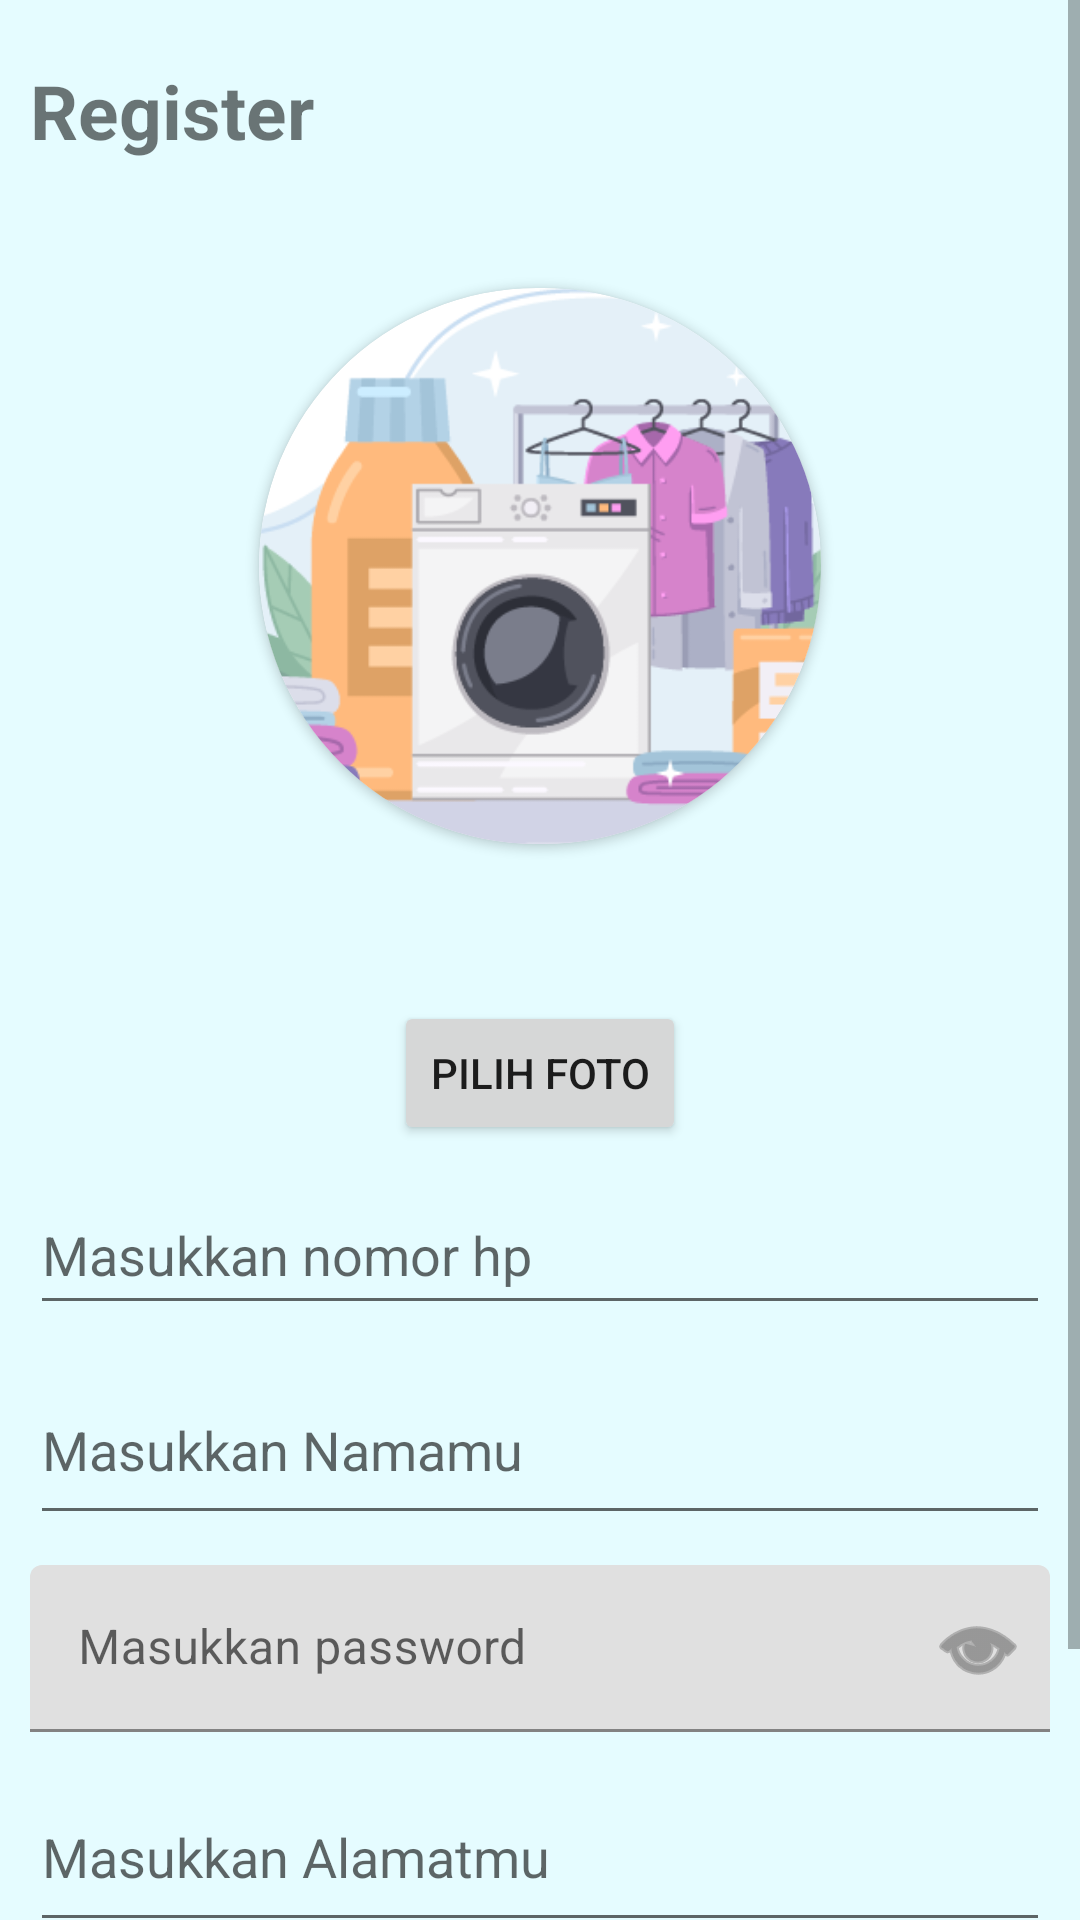

This screen was rendered from an Android layout file. Write that file and the resources it references.
<!-- AndroidManifest.xml: application theme Theme.ProjectLaundry -->
<!-- res/layout/activity_register.xml -->
<?xml version="1.0" encoding="utf-8"?>
<ScrollView xmlns:android="http://schemas.android.com/apk/res/android"
    xmlns:app="http://schemas.android.com/apk/res-auto"
    xmlns:tools="http://schemas.android.com/tools"
    android:layout_width="match_parent"
    android:layout_height="match_parent"
    android:background="#59B6F6FF">

    <RelativeLayout xmlns:android="http://schemas.android.com/apk/res/android"
        xmlns:app="http://schemas.android.com/apk/res-auto"
        xmlns:tools="http://schemas.android.com/tools"
        android:layout_width="match_parent"
        android:layout_height="match_parent"
        tools:context=".activitity.RegisterActivity">







        <TextView
            android:id="@+id/title"
            android:layout_width="wrap_content"
            android:layout_height="wrap_content"
            android:layout_marginStart="10dp"
            android:layout_marginEnd="10dp"
            android:layout_marginBottom="10dp"
            android:text="Register"
            android:textSize="25dp"
            android:textStyle="bold"
            android:layout_marginTop="20dp"/>

        <androidx.cardview.widget.CardView
            android:layout_width="250dp"
            android:layout_height="250dp"
            android:layout_marginBottom="10dp"
            app:cardCornerRadius="100dp"
            app:cardUseCompatPadding="true"
            android:layout_centerHorizontal="true"
            android:id="@+id/cardImage"
            android:layout_below="@id/title">

            <ImageView
                android:id="@+id/image"
                android:layout_width="match_parent"
                android:layout_height="match_parent"
                android:scaleType="centerCrop"
                android:src="@drawable/laundry_cartoon" />

        </androidx.cardview.widget.CardView>














        <Button
            android:layout_width="wrap_content"
            android:layout_height="wrap_content"
            android:id="@+id/btnSelectImage"
            android:text="Pilih Foto"
            android:layout_below="@id/cardImage"
            android:layout_centerHorizontal="true"
            android:layout_marginTop="10dp"
            android:layout_marginBottom="10dp"/>


        <EditText
            android:id="@+id/phoneNumber"
            android:layout_width="match_parent"
            android:layout_height="wrap_content"
            android:layout_below="@id/btnSelectImage"
            android:layout_marginStart="10dp"
            android:layout_marginEnd="10dp"
            android:layout_marginBottom="10dp"
            android:minHeight="50dp"
            android:hint="Masukkan nomor hp"
            android:inputType="phone"
            android:maxLength="13"/>

        <EditText
            android:id="@+id/username"
            android:layout_width="match_parent"
            android:layout_height="wrap_content"
            android:layout_below="@id/phoneNumber"
            android:layout_marginStart="10dp"
            android:layout_marginEnd="10dp"
            android:layout_marginBottom="10dp"
            android:minHeight="60dp"
            android:hint="Masukkan Namamu"/>

        <com.google.android.material.textfield.TextInputLayout
            android:id="@+id/password_layout"
            android:layout_width="match_parent"
            android:layout_height="wrap_content"
            android:layout_marginBottom="10dp"
            android:minHeight="50dp"
            app:passwordToggleContentDescription="Toggle password visibility"
            app:passwordToggleDrawable="@android:drawable/ic_menu_view"
            app:passwordToggleEnabled="true"
            android:layout_below="@id/username"
            android:layout_marginStart="10dp"
            android:layout_marginEnd="10dp">

            <com.google.android.material.textfield.TextInputEditText
                android:id="@+id/password"
                android:layout_width="match_parent"
                android:layout_height="wrap_content"
                android:hint="Masukkan password"
                android:inputType="textPassword"
                android:maxLength="8" />

        </com.google.android.material.textfield.TextInputLayout>

        <EditText
            android:id="@+id/address"
            android:layout_width="match_parent"
            android:layout_height="wrap_content"
            android:layout_below="@id/password_layout"
            android:layout_marginStart="10dp"
            android:layout_marginEnd="10dp"
            android:layout_marginBottom="20dp"
            android:minHeight="60dp"
            android:hint="Masukkan Alamatmu"/>



        <Button
            android:id="@+id/register"
            android:layout_width="wrap_content"
            android:layout_height="wrap_content"
            android:layout_below="@id/address"
            android:layout_alignParentRight="true"
            android:layout_marginStart="10dp"
            android:layout_marginEnd="10dp"
            android:text="Register"
            android:layout_marginBottom="30dp"/>

    </RelativeLayout>
</ScrollView>
<!-- resources referenced by this layout -->
<resources>
  <!-- drawable laundry_cartoon: png bitmap (drawable, 40892 bytes) -->
  <!-- drawable laundry_cartoon1: png bitmap (drawable, 51021 bytes) -->
  <style name="Theme.ProjectLaundry" parent="Theme.MaterialComponents.DayNight.DarkActionBar">
          
          <item name="colorPrimary">@color/purple_500</item>
          <item name="colorPrimaryVariant">@color/purple_700</item>
          <item name="colorOnPrimary">@color/white</item>
          
          <item name="colorSecondary">@color/teal_200</item>
          <item name="colorSecondaryVariant">@color/teal_700</item>
          <item name="colorOnSecondary">@color/black</item>
          
          <item name="android:statusBarColor">?attr/colorPrimaryVariant</item>
          
      </style>
  <!-- not gathered from this repository: default colours our renderer supplied (Android Studio template values) -->
  <color name="purple_500">#FF6200EE</color>
  <color name="purple_700">#FF3700B3</color>
  <color name="teal_200">#FF03DAC5</color>
  <color name="teal_700">#FF018786</color>
  <color name="black">#FF000000</color>
  <color name="white">#FFFFFFFF</color>
</resources>
